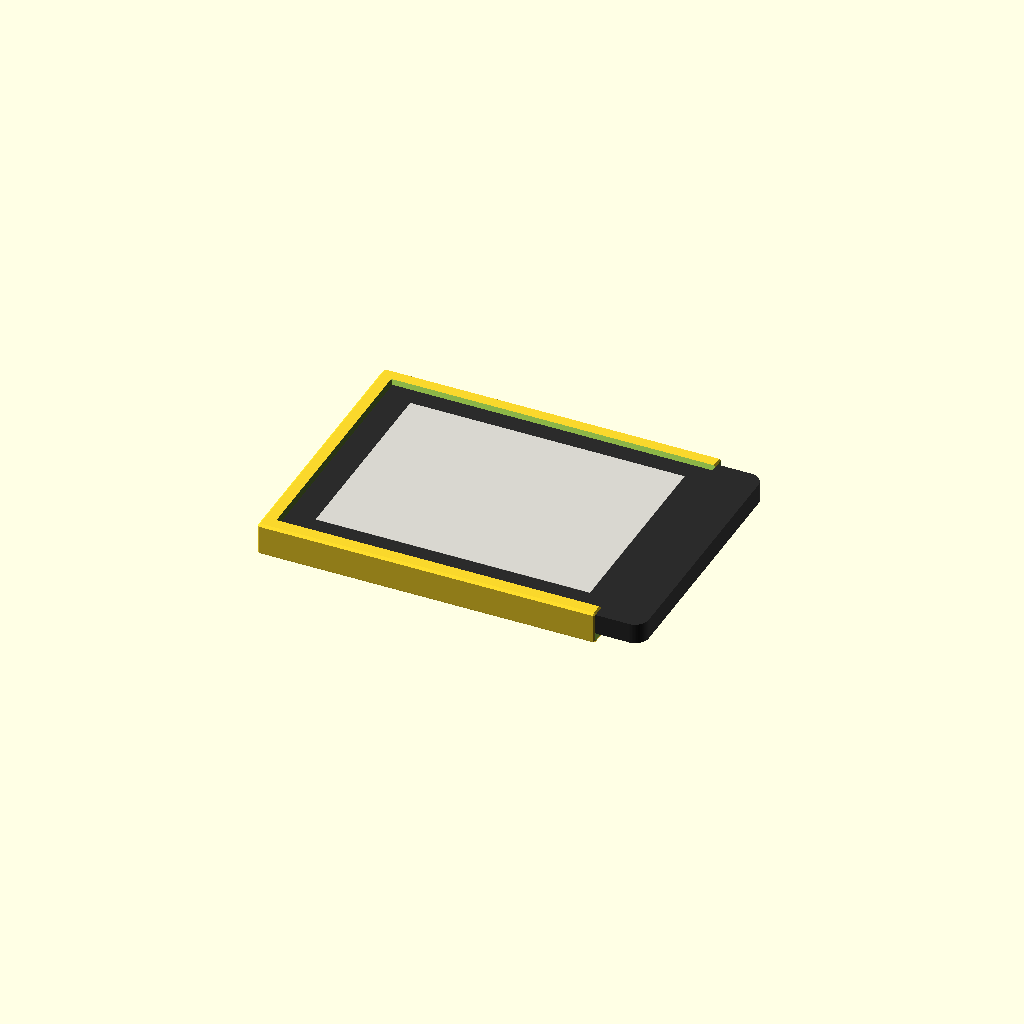
Cell 1: rendered with the file's own defaults.
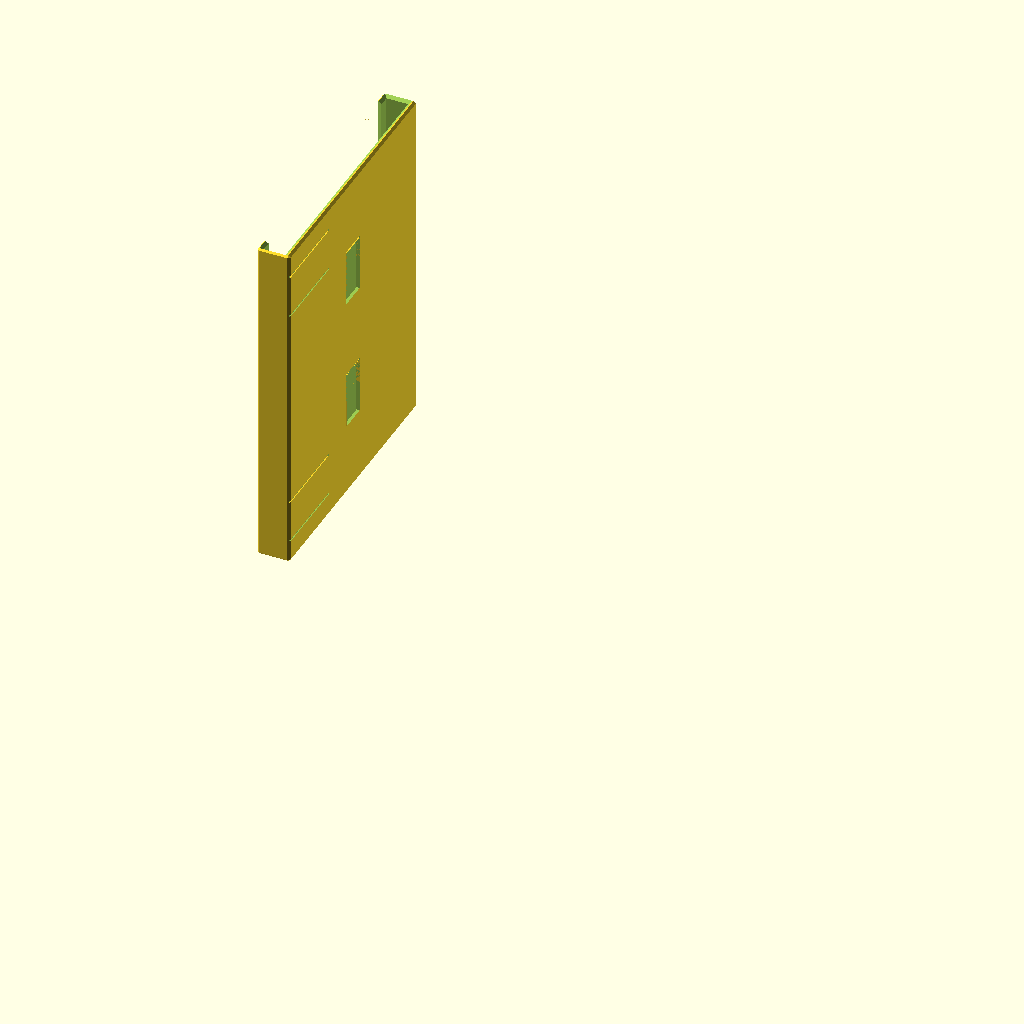
Cell 2: the same model with part = "print".
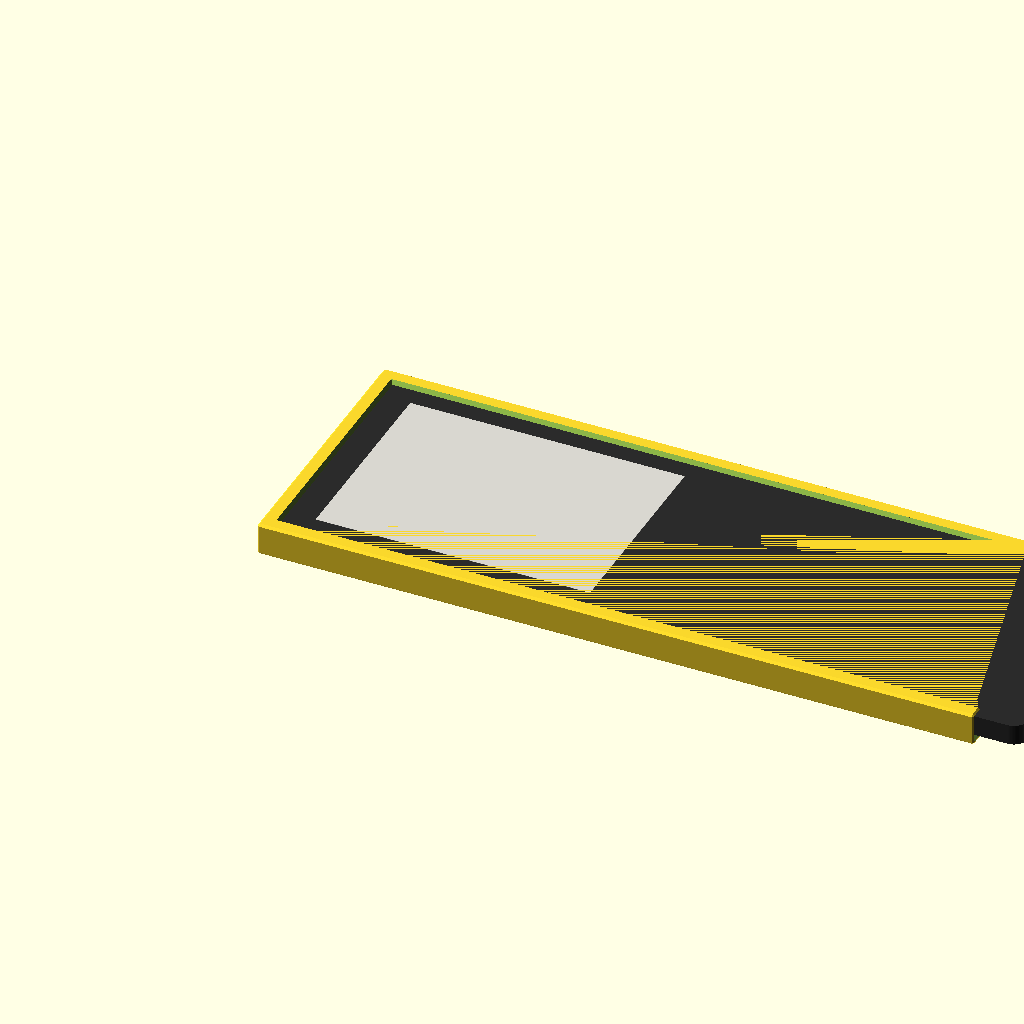
Cell 3: kindle_l = 338 (everything else at default).
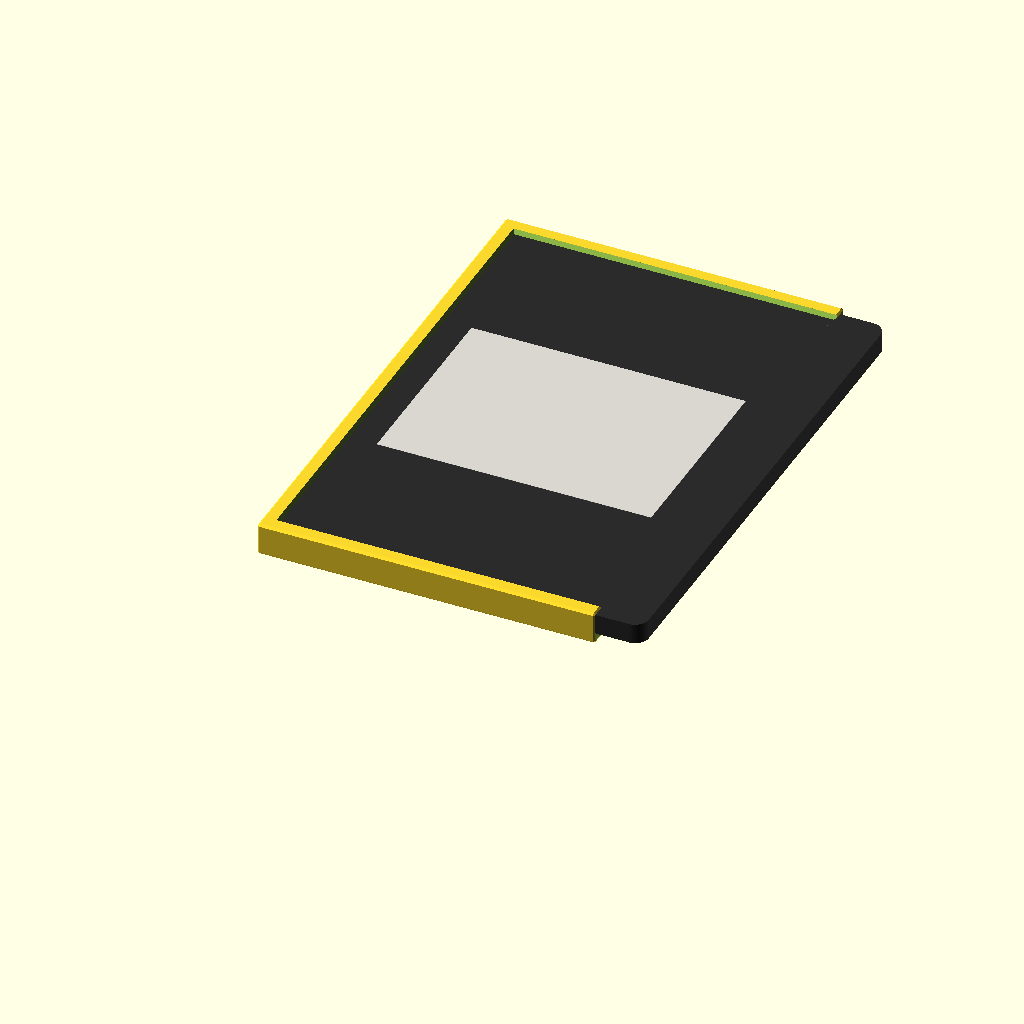
Cell 4: the same model with kindle_h = 234.
All cells are drawn from one camera (rotation 55°, 0°, 25°, orthographic, colour scheme Cornfield), so only the parameter changes between them.
Source of the model, mount/kindle_mount.scad:
// Kindle dashboard: door mount for a Kindle Paperwhite 3 hanging in landscape.
// A slot that is closed at the top, bottom and left and open to the right: the Kindle slides in from the right and is
// pulled out to the right. The power button and the USB port are on the open side. Two spring tongues in the back
// press the Kindle lightly against the front lips, so it does not rattle or slide out by itself. The mount is held
// on the door by two tesa Powerstrips Large, whose fields are marked on the back.
//
// Coordinates: X along the Kindle (to the right), Y up, Z away from the door.
// Parts:  "assembly" - preview with a Kindle in it
//         "print"    - standing on its closed left end, prints without supports
//         "test"     - a short section with one spring, to check the fit before printing the whole mount
// Author: Thorsten Kummerow <thorsten.kummerow (at) gmail (dot) com>

part = "assembly"; // [assembly, print, test]

/* [Kindle] */
kindle_l = 169;    // long edge, horizontal when hanging (Paperwhite 3: 169 x 117 x 9.1 mm)
kindle_h = 117;    // short edge
kindle_t = 9.1;    // thickness

/* [Mount] */
overhang = 20;     // how far the Kindle sticks out on the right, to take hold of it
clr_h    = 0.4;    // play above and below the Kindle
clr_t    = 0.6;    // play in the thickness; the springs take it up
back     = 3.0;    // back plate (on the door)
wall     = 2.0;    // top and bottom wall
end_wall = 2.0;    // left end wall
lip_t    = 2.0;    // thickness of the front lips
lip_w    = 5;      // how far the lips reach over the bezel (about 12 mm wide or more on the Paperwhite 3)
lip_bevel = 1.0;   // bevel of the lips toward the screen
edge     = 1.0;    // chamfer of the outer edges
entry    = 1.5;    // lead-in chamfer at the open end

/* [Springs] */
springs     = true;
spring_l    = 25;   // length of a tongue (along X)
spring_w    = 12;   // width of a tongue
spring_t    = 1.6;  // thickness of a tongue; the back plate is thinned from behind to it
spring_gap  = 0.8;  // slot around a tongue
spring_bump = 1.6;  // how far the bump reaches into the slot; the tongue bends by spring_bump - clr_t
bump_r      = 6;    // radius of the bump; 6 mm keeps its flank printable standing

/* [Powerstrips] */
strip_marks = true; // mark the fields of the strips on the back
strip_w     = 20;   // tesa Powerstrips Large: 20 x 50 mm
strip_l     = 50;
strip_tab   = 12;   // the pull tab sticks out below the mount, the strip is pulled out downward
strip_inset = 10;   // distance of the fields from the left and right end
mark_depth  = 0.4;
mark_line   = 0.8;

/* [Test section] */
test_slot = 35;     // length of the slot of the test section

$fn = 64;
eps = 0.01;

// --- derived ---
slot_l = kindle_l - overhang;
slot_h = kindle_h + 2 * clr_h;
slot_t = kindle_t + clr_t;
H = slot_h + 2 * wall;
D = back + slot_t + lip_t;
bump_len = 2 * sqrt(bump_r * bump_r - (bump_r - spring_bump) * (bump_r - spring_bump));

assert(back - spring_t + 0.65 >= spring_bump - clr_t, "The tongue would hit the door when it bends: thicker back or thinner tongue");
assert(bump_len + 2 <= spring_l, "The bump is longer than the tongue");

// --- parts ---
if (part == "assembly") {
   mount(slot_l, spring_positions(slot_l), strip_marks);
   kindle();
} else if (part == "print") {
   standing(slot_l) mount(slot_l, spring_positions(slot_l), strip_marks);
} else if (part == "test") {
   standing(test_slot) mount(test_slot, [end_wall + test_slot / 2], false);
}

// Spring centers at 30 % and 70 % of the length, clear of the Powerstrip fields near the ends
function spring_positions(sl) = springs ? [(end_wall + sl) * 0.3, (end_wall + sl) * 0.7] : [];

/// Turns the mount so that its closed left end stands on the print bed.
module standing(sl) {
   translate([D, 0, 0]) rotate([0, -90, 0]) children();
}

module mount(sl, spring_xs, marks) {
   L = end_wall + sl;
   difference() {
      chamfer_cube([L, H, D], edge);
      // Slot, open to the right
      translate([end_wall, wall, back]) cube([sl + 1, slot_h, slot_t]);
      // Window: the lips cover lip_w of the bezel and are beveled toward the screen
      hull() {
         translate([end_wall + lip_w, wall + lip_w, back + slot_t - eps])
            cube([sl - lip_w + 1, slot_h - 2 * lip_w, 2 * eps]);
         translate([end_wall + lip_w - lip_bevel, wall + lip_w - lip_bevel, D - eps])
            cube([sl - lip_w + lip_bevel + 1, slot_h - 2 * lip_w + 2 * lip_bevel, 2 * eps]);
      }
      // Lead-in at the open end
      hull() {
         translate([L - entry, wall, back]) cube([eps, slot_h, slot_t]);
         translate([L, wall - entry, back - entry]) cube([1, slot_h + 2 * entry, slot_t + 2 * entry]);
      }
      for (x = spring_xs) translate([x - spring_l / 2, (H - spring_w) / 2, 0]) spring_cut();
      if (marks)
         for (x = [strip_inset, L - strip_inset - strip_w]) translate([x, 0, 0]) strip_mark();
   }
   for (x = spring_xs) translate([x - spring_l / 2, (H - spring_w) / 2, 0]) spring_bump();
}

/// Tongue in local coordinates: root at x = 0, tip at x = spring_l, front face at z = back.
module spring_cut() {
   // Slot on both sides and around the tip
   difference() {
      translate([0, -spring_gap, -1]) cube([spring_l + spring_gap, spring_w + 2 * spring_gap, back + 2]);
      translate([-1, 0, -2]) cube([spring_l + 1, spring_w, back + 4]);
   }
   // Thinned from behind, so it can bend back without touching the door
   translate([0, 0, -1]) cube([spring_l, spring_w, back - spring_t + 1]);
}

/// Rounded bump at the tip of a tongue, so the Kindle slides over it in both directions.
module spring_bump() {
   cx = spring_l - bump_len / 2 - 1;
   intersection() {
      translate([cx, 0, back + spring_bump - bump_r]) rotate([-90, 0, 0]) cylinder(r = bump_r, h = spring_w);
      translate([0, 0, back - eps]) cube([spring_l, spring_w, spring_bump + 1]);
   }
}

/// Outline of a Powerstrip field on the back, open at the bottom where the pull tab comes out.
module strip_mark() {
   len = strip_l - strip_tab;
   difference() {
      translate([0, -1, -1]) cube([strip_w, len + 1, mark_depth + 1]);
      translate([mark_line, -2, -2]) cube([strip_w - 2 * mark_line, len + 2 - mark_line, mark_depth + 3]);
   }
}

module chamfer_cube(s, c) {
   hull() {
      translate([c, 0, c]) cube([s.x - 2 * c, s.y, s.z - 2 * c]);
      translate([0, c, c]) cube([s.x, s.y - 2 * c, s.z - 2 * c]);
      translate([c, c, 0]) cube([s.x - 2 * c, s.y - 2 * c, s.z]);
   }
}

/// The Kindle for the preview, pressed against the lips. The position of the screen is approximate.
module kindle() {
   screen = [122.4, 90.6];   // 6", 1448 x 1072 at 300 ppi, in landscape
   screen_left = 17;          // bezel on the left (the top edge of the Kindle in portrait)
   translate([end_wall, wall + clr_h, back + clr_t]) {
      color("#2b2b2b") linear_extrude(kindle_t)
         offset(r = 6) offset(delta = -6) square([kindle_l, kindle_h]);
      color("#d8d6cf") translate([screen_left, (kindle_h - screen.y) / 2, kindle_t - 0.5])
         cube([screen.x, screen.y, 0.6]);
   }
}
Parameter table extracted from the source (name, type, default, range or options):
part: string, default "assembly", options "assembly", "print", "test"
kindle_l: number, default 169
kindle_h: number, default 117
kindle_t: number, default 9.1
overhang: number, default 20
clr_h: number, default 0.4
clr_t: number, default 0.6
back: number, default 3
wall: number, default 2
end_wall: number, default 2
lip_t: number, default 2
lip_w: number, default 5
lip_bevel: number, default 1
edge: number, default 1
entry: number, default 1.5
springs: bool, default true
spring_l: number, default 25
spring_w: number, default 12
spring_t: number, default 1.6
spring_gap: number, default 0.8
spring_bump: number, default 1.6
bump_r: number, default 6
strip_marks: bool, default true
strip_w: number, default 20
strip_l: number, default 50
strip_tab: number, default 12
strip_inset: number, default 10
mark_depth: number, default 0.4
mark_line: number, default 0.8
test_slot: number, default 35
eps: number, default 0.01
